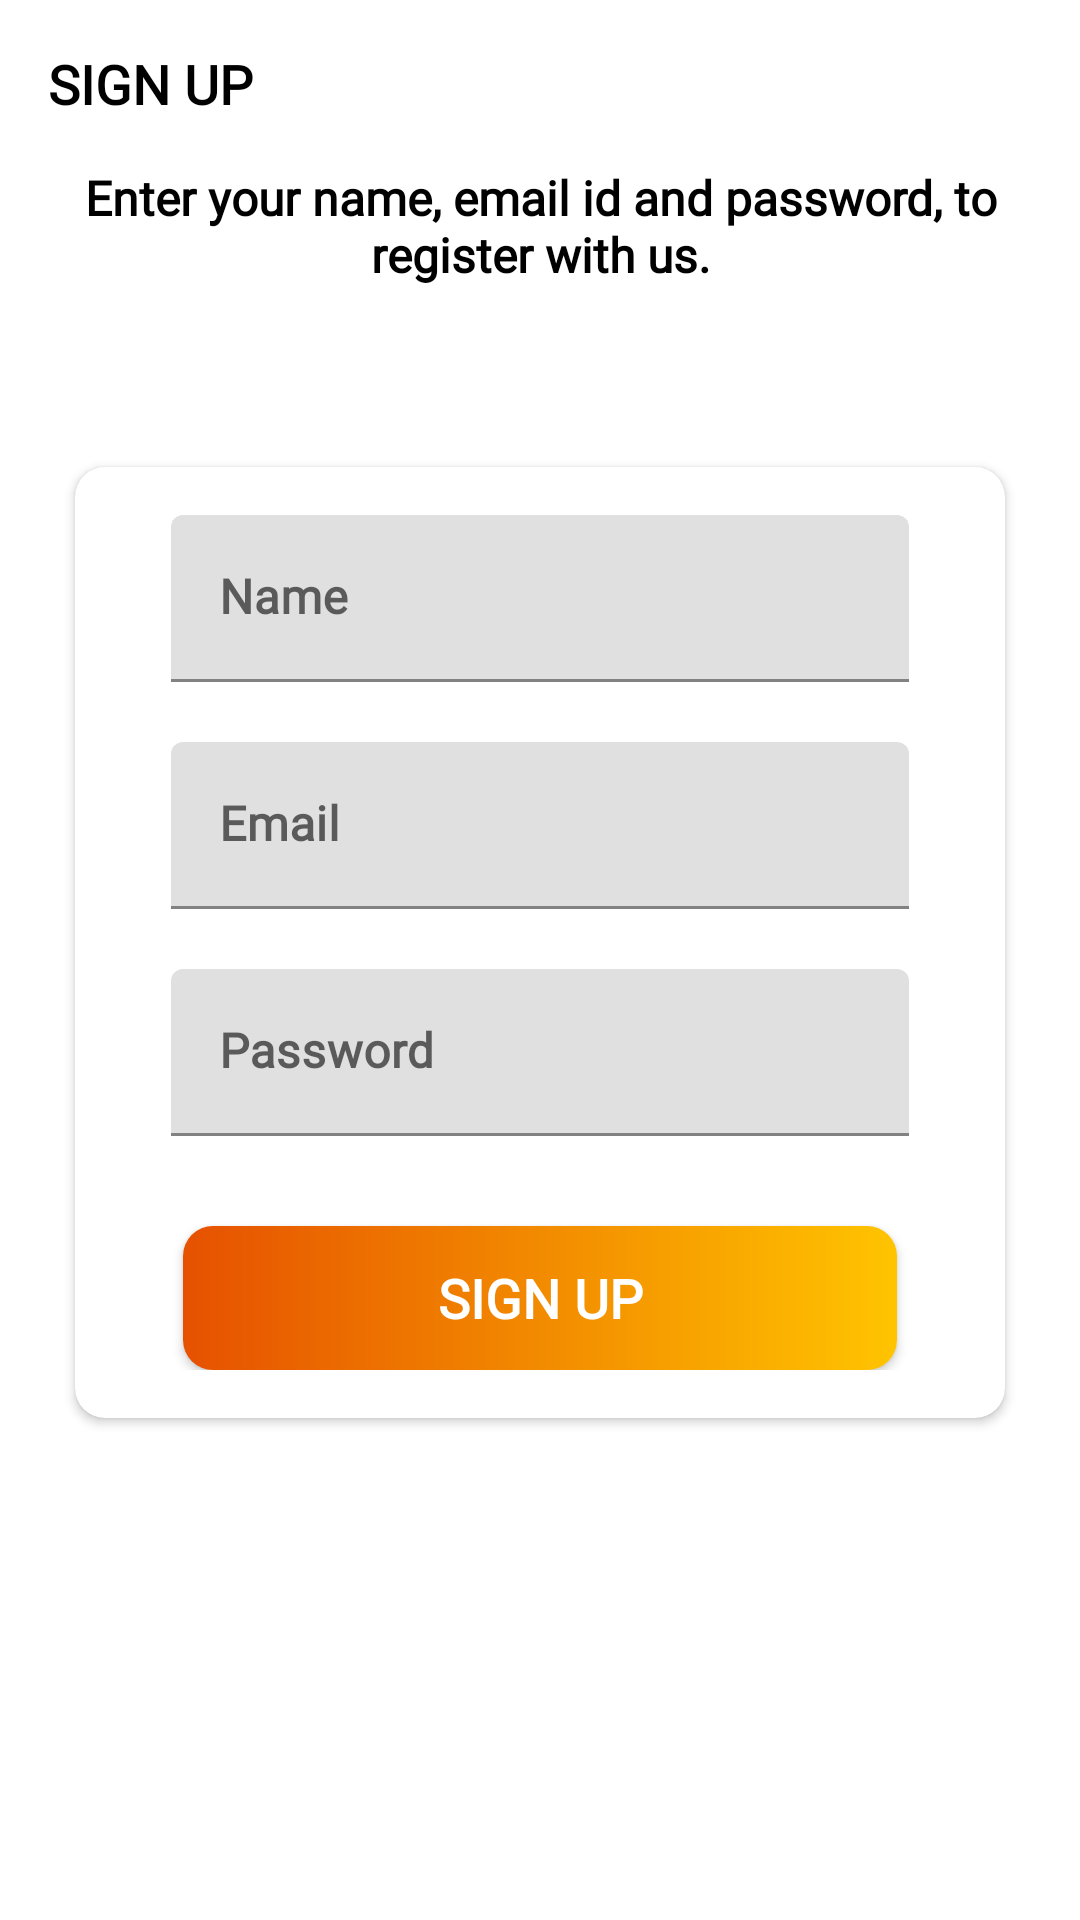

Produce the Android XML layout that renders to this screen, including the resource entries it uses.
<!-- AndroidManifest.xml: activity theme Theme.ProjectCheck.NoActionBar -->
<!-- res/layout/activity_sign_up.xml -->
<?xml version="1.0" encoding="utf-8"?>
<androidx.constraintlayout.widget.ConstraintLayout xmlns:android="http://schemas.android.com/apk/res/android"
    xmlns:app="http://schemas.android.com/apk/res-auto"
    xmlns:tools="http://schemas.android.com/tools"
    android:layout_width="match_parent"
    android:layout_height="match_parent"
    android:orientation="vertical"
    tools:context=".activities.SignUpActivity">

    <androidx.appcompat.widget.Toolbar
        android:id="@+id/toolbar_sign_up_activity"
        android:layout_width="match_parent"
        android:layout_height="?attr/actionBarSize"
        app:layout_constraintEnd_toEndOf="parent"
        app:layout_constraintTop_toTopOf="parent">

        <TextView
            android:id="@+id/tv_title"
            android:layout_width="match_parent"
            android:layout_height="match_parent"
            android:gravity="center_vertical"
            android:text="@string/sign_up"
            android:fontFamily="@font/quicksand"
            android:textColor="@color/black"
            android:textSize="@dimen/toolbar_title_text_size"
            android:textStyle="bold" />


    </androidx.appcompat.widget.Toolbar>

    <LinearLayout
        android:layout_width="match_parent"
        android:layout_height="match_parent"
        android:layout_gravity="center"
        android:layout_marginTop="55dp"
        android:orientation="vertical"
        app:layout_constraintTop_toBottomOf="@+id/toolbar_sign_up_activity">

        <TextView
            android:layout_width="match_parent"
            android:layout_height="wrap_content"
            android:layout_marginStart="@dimen/authentication_screen_marginStartEnd"
            android:layout_marginEnd="@dimen/authentication_screen_marginStartEnd"

            android:gravity="center"
            android:text="@string/sign_up_description_text"
            android:textColor="@color/black"
            android:textSize="@dimen/authentication_description_text_size"
            android:fontFamily="@font/quicksand"
            android:textStyle="bold" />

        <androidx.cardview.widget.CardView
            android:layout_width="match_parent"
            android:layout_height="wrap_content"
            android:layout_marginStart="@dimen/authentication_screen_marginStartEnd"
            android:layout_marginTop="@dimen/authentication_screen_card_view_marginTop"
            android:layout_marginEnd="@dimen/authentication_screen_marginStartEnd"
            android:elevation="@dimen/card_view_elevation"
            app:cardCornerRadius="@dimen/card_view_corner_radius">

            <LinearLayout
                android:layout_width="match_parent"
                android:layout_height="wrap_content"
                android:orientation="vertical"
                android:padding="@dimen/card_view_layout_content_padding">

                <com.google.android.material.textfield.TextInputLayout
                    android:layout_width="match_parent"
                    android:layout_height="wrap_content"
                    android:layout_marginStart="@dimen/authentication_screen_til_marginStartEnd"
                    android:layout_marginEnd="@dimen/authentication_screen_til_marginStartEnd">

                    <androidx.appcompat.widget.AppCompatEditText
                        android:id="@+id/et_name"
                        android:layout_width="match_parent"
                        android:layout_height="wrap_content"
                        android:hint="@string/name"
                        android:fontFamily="@font/quicksand"
                        android:textStyle="bold"
                        android:inputType="textEmailAddress"
                        android:textSize="@dimen/et_text_size" />
                </com.google.android.material.textfield.TextInputLayout>

                <com.google.android.material.textfield.TextInputLayout
                    android:layout_width="match_parent"
                    android:layout_height="wrap_content"
                    android:layout_marginStart="@dimen/authentication_screen_til_marginStartEnd"
                    android:layout_marginTop="@dimen/authentication_screen_til_marginTop"
                    android:layout_marginEnd="@dimen/authentication_screen_til_marginStartEnd">

                    <androidx.appcompat.widget.AppCompatEditText
                        android:id="@+id/et_email"
                        android:layout_width="match_parent"
                        android:layout_height="wrap_content"
                        android:hint="@string/email"
                        android:fontFamily="@font/quicksand"
                        android:textStyle="bold"
                        android:inputType="textEmailAddress"
                        android:textSize="@dimen/et_text_size" />
                </com.google.android.material.textfield.TextInputLayout>

                <com.google.android.material.textfield.TextInputLayout
                    android:layout_width="match_parent"
                    android:layout_height="wrap_content"
                    android:layout_marginStart="@dimen/authentication_screen_til_marginStartEnd"
                    android:layout_marginTop="@dimen/authentication_screen_til_marginTop"
                    android:layout_marginEnd="@dimen/authentication_screen_til_marginStartEnd">

                    <androidx.appcompat.widget.AppCompatEditText
                        android:id="@+id/et_password"
                        android:layout_width="match_parent"
                        android:layout_height="wrap_content"
                        android:hint="@string/password"
                        android:inputType="textPassword"
                        android:fontFamily="@font/quicksand"
                        android:textStyle="bold"
                        android:textSize="16sp" />
                </com.google.android.material.textfield.TextInputLayout>

                <androidx.appcompat.widget.AppCompatButton
                    android:id="@+id/btn_sign_up"
                    android:layout_width="match_parent"
                    android:layout_height="wrap_content"
                    android:layout_gravity="center"
                    android:layout_marginStart="@dimen/btn_marginStartEnd"
                    android:layout_marginTop="@dimen/sign_up_screen_btn_marginTop"
                    android:layout_marginEnd="@dimen/btn_marginStartEnd"
                    android:background="@drawable/shape_button_rounded"
                    android:foreground="?attr/selectableItemBackground"
                    android:gravity="center"
                    android:fontFamily="@font/quicksand"
                    android:textStyle="bold"
                    android:paddingTop="@dimen/btn_paddingTopBottom"
                    android:paddingBottom="@dimen/btn_paddingTopBottom"
                    android:text="@string/sign_up"
                    android:textColor="@android:color/white"
                    android:textSize="@dimen/btn_text_size" />
            </LinearLayout>
        </androidx.cardview.widget.CardView>
    </LinearLayout>
</androidx.constraintlayout.widget.ConstraintLayout>
<!-- resources referenced by this layout -->
<resources>
  <color name="black">#FF000000</color>
  <dimen name="authentication_description_text_size">16sp</dimen>
  <dimen name="authentication_screen_card_view_marginTop">60dp</dimen>
  <dimen name="authentication_screen_marginStartEnd">25dp</dimen>
  <dimen name="authentication_screen_til_marginStartEnd">16dp</dimen>
  <dimen name="authentication_screen_til_marginTop">20dp</dimen>
  <dimen name="btn_marginStartEnd">20dp</dimen>
  <dimen name="btn_paddingTopBottom">8dp</dimen>
  <dimen name="btn_text_size">18sp</dimen>
  <dimen name="card_view_corner_radius">10dp</dimen>
  <dimen name="card_view_elevation">10dp</dimen>
  <dimen name="card_view_layout_content_padding">16dp</dimen>
  <dimen name="et_text_size">16sp</dimen>
  <dimen name="sign_up_screen_btn_marginTop">30dp</dimen>
  <dimen name="toolbar_title_text_size">18sp</dimen>
  <!-- drawable shape_button_rounded (drawable-v24) -->
  <?xml version="1.0" encoding="utf-8"?>
  <shape xmlns:android="http://schemas.android.com/apk/res/android"
      android:shape="rectangle">
  
      <gradient
          android:angle="360"
          android:endColor="@color/yello_accent_1"
          android:startColor="@color/orange_accent_1"
          android:type="linear">
      </gradient>
  
      <corners
          android:radius="10dp">
  
      </corners>
  
  </shape>
  <string name="email">Email</string>
  <string name="name">Name</string>
  <string name="password">Password</string>
  <string name="sign_up">SIGN UP</string>
  <string name="sign_up_description_text">Enter your name, email id and password, to register with us.</string>
  <style name="Theme.ProjectCheck.NoActionBar">
          <item name="windowActionBar">false</item>
          <item name="windowNoTitle">true</item>
      </style>
  <color name="yello_accent_1">#FFC400</color>
  <color name="orange_accent_1">#E65100</color>
</resources>
